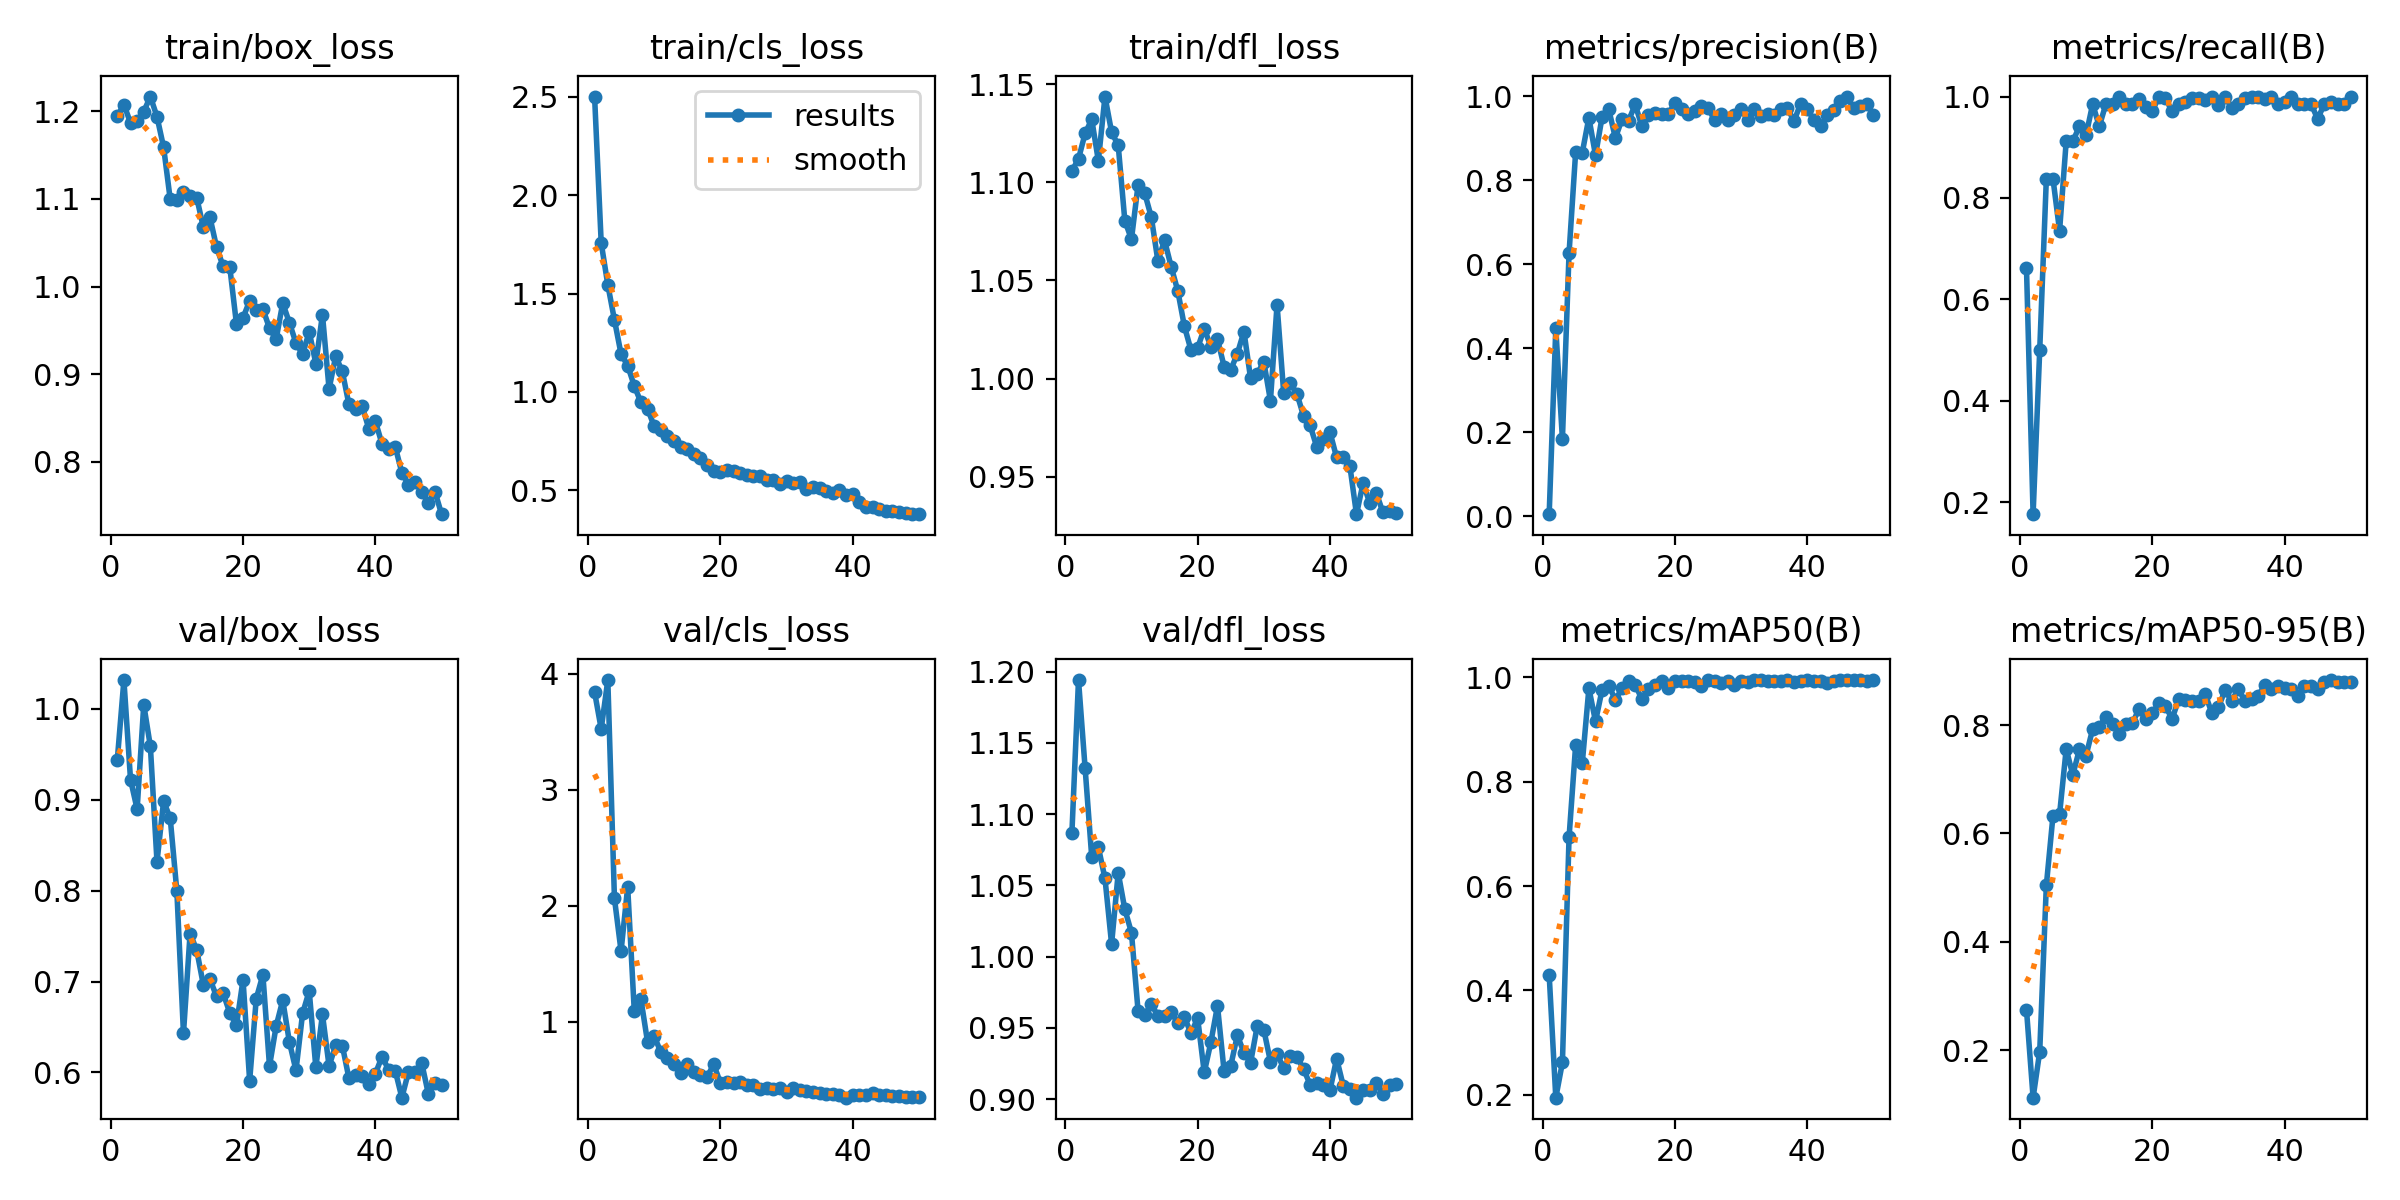

The data file committed next to this chart (first rows):
epoch, time, train/box_loss, train/cls_loss, train/dfl_loss, metrics/precision(B), metrics/recall(B), metrics/mAP50(B), metrics/mAP50-95(B), val/box_loss, val/cls_loss, val/dfl_loss, lr/pg0, lr/pg1, lr/pg2
1, 203.1, 1.194, 2.501, 1.106, 0.0049, 0.6618, 0.4294, 0.2751, 0.9438, 3.84, 1.087, 0.00064, 0.00064, 0.00064
2, 379.8, 1.208, 1.757, 1.112, 0.4474, 0.1765, 0.1942, 0.1127, 1.032, 3.523, 1.194, 0.001274, 0.001274, 0.001274
3, 552.3, 1.187, 1.544, 1.125, 0.1837, 0.5, 0.2617, 0.1977, 0.9222, 3.944, 1.132, 0.001882, 0.001882, 0.001882
4, 737.8, 1.189, 1.366, 1.132, 0.6262, 0.8376, 0.693, 0.5041, 0.8896, 2.062, 1.07, 0.001881, 0.001881, 0.001881
5, 913.7, 1.2, 1.193, 1.111, 0.8675, 0.8382, 0.8705, 0.6322, 1.005, 1.608, 1.077, 0.001842, 0.001842, 0.001842
6, 1087, 1.217, 1.134, 1.144, 0.866, 0.7353, 0.8356, 0.6355, 0.9586, 2.161, 1.055, 0.001802, 0.001802, 0.001802
7, 1389, 1.194, 1.03, 1.126, 0.9493, 0.9118, 0.9791, 0.7557, 0.8318, 1.089, 1.009, 0.001762, 0.001762, 0.001762
8, 1561, 1.159, 0.9476, 1.119, 0.8597, 0.9118, 0.9156, 0.708, 0.8984, 1.194, 1.059, 0.001723, 0.001723, 0.001723
9, 1790, 1.099, 0.9155, 1.08, 0.9513, 0.9412, 0.9766, 0.7552, 0.8796, 0.8249, 1.033, 0.001683, 0.001683, 0.001683
10, 1977, 1.099, 0.8252, 1.071, 0.9691, 0.9236, 0.9841, 0.7437, 0.7995, 0.8745, 1.017, 0.001644, 0.001644, 0.001644
11, 2184, 1.107, 0.8077, 1.099, 0.901, 0.9853, 0.9569, 0.7925, 0.643, 0.7394, 0.962, 0.001604, 0.001604, 0.001604
12, 2372, 1.104, 0.7762, 1.095, 0.9453, 0.9412, 0.9787, 0.7964, 0.7528, 0.6822, 0.9589, 0.001564, 0.001564, 0.001564
13, 2558, 1.102, 0.7492, 1.082, 0.9424, 0.9853, 0.9926, 0.8156, 0.7348, 0.6376, 0.9669, 0.001525, 0.001525, 0.001525
14, 2731, 1.068, 0.7183, 1.06, 0.9808, 0.9853, 0.9861, 0.8012, 0.6964, 0.5533, 0.9582, 0.001485, 0.001485, 0.001485
15, 3067, 1.079, 0.7107, 1.07, 0.9286, 1, 0.9581, 0.7833, 0.7027, 0.6356, 0.958, 0.001446, 0.001446, 0.001446
16, 3523, 1.045, 0.6823, 1.057, 0.9567, 0.9853, 0.9768, 0.8027, 0.6836, 0.5651, 0.961, 0.001406, 0.001406, 0.001406
17, 3702, 1.023, 0.6656, 1.045, 0.9594, 0.9853, 0.9855, 0.8029, 0.687, 0.5367, 0.9536, 0.001366, 0.001366, 0.001366
18, 3953, 1.022, 0.6311, 1.027, 0.9576, 0.9958, 0.9925, 0.8301, 0.6656, 0.5243, 0.9576, 0.001327, 0.001327, 0.001327
19, 4386, 0.9577, 0.5996, 1.015, 0.9569, 0.9803, 0.9794, 0.8103, 0.6517, 0.6309, 0.9462, 0.001287, 0.001287, 0.001287
20, 4594, 0.9643, 0.5944, 1.016, 0.9851, 0.9706, 0.9939, 0.8218, 0.7019, 0.4737, 0.9569, 0.001248, 0.001248, 0.001248
21, 4759, 0.9836, 0.6013, 1.026, 0.9706, 1, 0.9938, 0.8401, 0.5909, 0.4767, 0.9187, 0.001208, 0.001208, 0.001208
22, 4923, 0.9727, 0.5996, 1.016, 0.9576, 0.9965, 0.9931, 0.835, 0.6813, 0.474, 0.9399, 0.001168, 0.001168, 0.001168
23, 5087, 0.9743, 0.5895, 1.02, 0.9662, 0.9706, 0.992, 0.8113, 0.7075, 0.4793, 0.9655, 0.001129, 0.001129, 0.001129
24, 5251, 0.9524, 0.5788, 1.006, 0.9768, 0.9853, 0.9832, 0.8474, 0.607, 0.4513, 0.9195, 0.001089, 0.001089, 0.001089
25, 5414, 0.9399, 0.572, 1.004, 0.9711, 0.9902, 0.9941, 0.8467, 0.6509, 0.4536, 0.9234, 0.00105, 0.00105, 0.00105
26, 5578, 0.9811, 0.5725, 1.013, 0.9443, 0.9968, 0.993, 0.8444, 0.6795, 0.423, 0.9448, 0.00101, 0.00101, 0.00101
27, 5742, 0.9587, 0.5522, 1.024, 0.9577, 0.9978, 0.9889, 0.8446, 0.6338, 0.426, 0.9326, 0.0009704, 0.0009704, 0.0009704
28, 5910, 0.9355, 0.5536, 1, 0.9441, 0.9934, 0.9925, 0.8574, 0.6023, 0.415, 0.9256, 0.0009308, 0.0009308, 0.0009308
29, 6074, 0.9228, 0.5342, 1.002, 0.9563, 1, 0.9863, 0.8224, 0.665, 0.4264, 0.9512, 0.0008912, 0.0008912, 0.0008912
30, 6238, 0.9483, 0.5486, 1.009, 0.9709, 0.9827, 0.993, 0.8326, 0.6896, 0.3916, 0.9487, 0.0008516, 0.0008516, 0.0008516
31, 6401, 0.9121, 0.539, 0.9888, 0.9443, 1, 0.9919, 0.8643, 0.6056, 0.4262, 0.9264, 0.000812, 0.000812, 0.000812
32, 6566, 0.968, 0.5433, 1.038, 0.9708, 0.9779, 0.9944, 0.8444, 0.664, 0.4066, 0.9315, 0.0007724, 0.0007724, 0.0007724
33, 6729, 0.8831, 0.5092, 0.9929, 0.9541, 0.9853, 0.9941, 0.8661, 0.6071, 0.4026, 0.922, 0.0007328, 0.0007328, 0.0007328
34, 6893, 0.9204, 0.518, 0.9977, 0.9576, 0.9971, 0.9934, 0.8447, 0.63, 0.3968, 0.9302, 0.0006932, 0.0006932, 0.0006932
35, 7056, 0.9032, 0.5141, 0.9923, 0.9563, 1, 0.9936, 0.8488, 0.6297, 0.3868, 0.9295, 0.0006536, 0.0006536, 0.0006536
36, 7221, 0.8655, 0.4971, 0.981, 0.9694, 1, 0.9937, 0.8542, 0.5937, 0.3726, 0.9213, 0.000614, 0.000614, 0.000614
37, 7383, 0.8597, 0.4885, 0.9762, 0.9713, 0.9959, 0.9944, 0.8732, 0.5969, 0.3739, 0.9101, 0.0005744, 0.0005744, 0.0005744
38, 7548, 0.8635, 0.5031, 0.9652, 0.9416, 1, 0.9907, 0.8671, 0.5956, 0.3717, 0.9116, 0.0005348, 0.0005348, 0.0005348
39, 7711, 0.8379, 0.4746, 0.9692, 0.9828, 0.9853, 0.9924, 0.872, 0.5876, 0.3444, 0.9099, 0.0004952, 0.0004952, 0.0004952
40, 7875, 0.8461, 0.4813, 0.9727, 0.9711, 0.9883, 0.9947, 0.8684, 0.5988, 0.3689, 0.9063, 0.0004556, 0.0004556, 0.0004556
41, 8036, 0.8204, 0.4387, 0.9598, 0.9428, 1, 0.993, 0.8663, 0.6174, 0.3717, 0.9285, 0.000416, 0.000416, 0.000416
42, 8381, 0.8147, 0.4154, 0.9602, 0.9306, 0.9853, 0.9924, 0.8535, 0.603, 0.3677, 0.9094, 0.0003764, 0.0003764, 0.0003764
43, 8551, 0.817, 0.4163, 0.9556, 0.9551, 0.9853, 0.9896, 0.8715, 0.6019, 0.3805, 0.9068, 0.0003368, 0.0003368, 0.0003368
44, 8834, 0.7874, 0.4043, 0.931, 0.9672, 0.9853, 0.9928, 0.8729, 0.5723, 0.3659, 0.901, 0.0002972, 0.0002972, 0.0002972
45, 9004, 0.774, 0.3968, 0.9467, 0.9883, 0.9559, 0.9943, 0.8668, 0.6006, 0.3701, 0.9061, 0.0002576, 0.0002576, 0.0002576
46, 9259, 0.7773, 0.3957, 0.9368, 0.9996, 0.9853, 0.9949, 0.88, 0.601, 0.3558, 0.9067, 0.000218, 0.000218, 0.000218
47, 9707, 0.7655, 0.3881, 0.9418, 0.9711, 0.9892, 0.9947, 0.883, 0.6105, 0.3548, 0.9116, 0.0001784, 0.0001784, 0.0001784
48, 10088, 0.7533, 0.3844, 0.9319, 0.9777, 0.9853, 0.9941, 0.879, 0.5764, 0.3497, 0.9036, 0.0001388, 0.0001388, 0.0001388
49, 10252, 0.7659, 0.3797, 0.9328, 0.9817, 0.9853, 0.994, 0.8791, 0.5884, 0.35, 0.9097, 9.92e-05, 9.92e-05, 9.92e-05
50, 10414, 0.7402, 0.3789, 0.9315, 0.9547, 1, 0.9941, 0.8802, 0.5866, 0.3473, 0.9109, 5.96e-05, 5.96e-05, 5.96e-05
